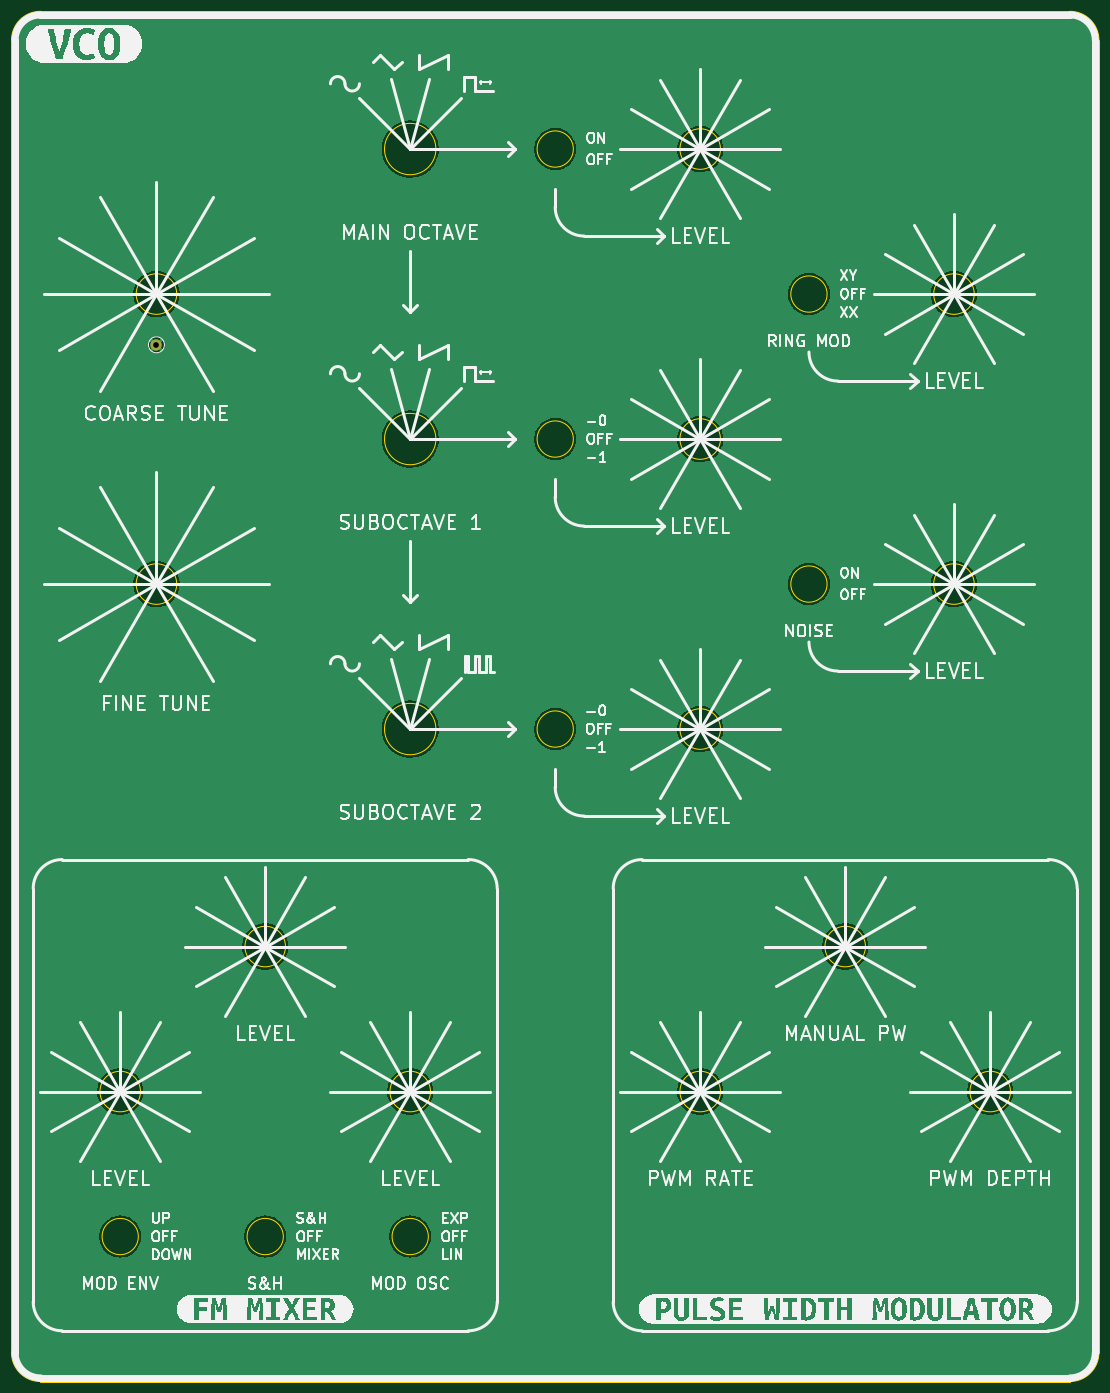
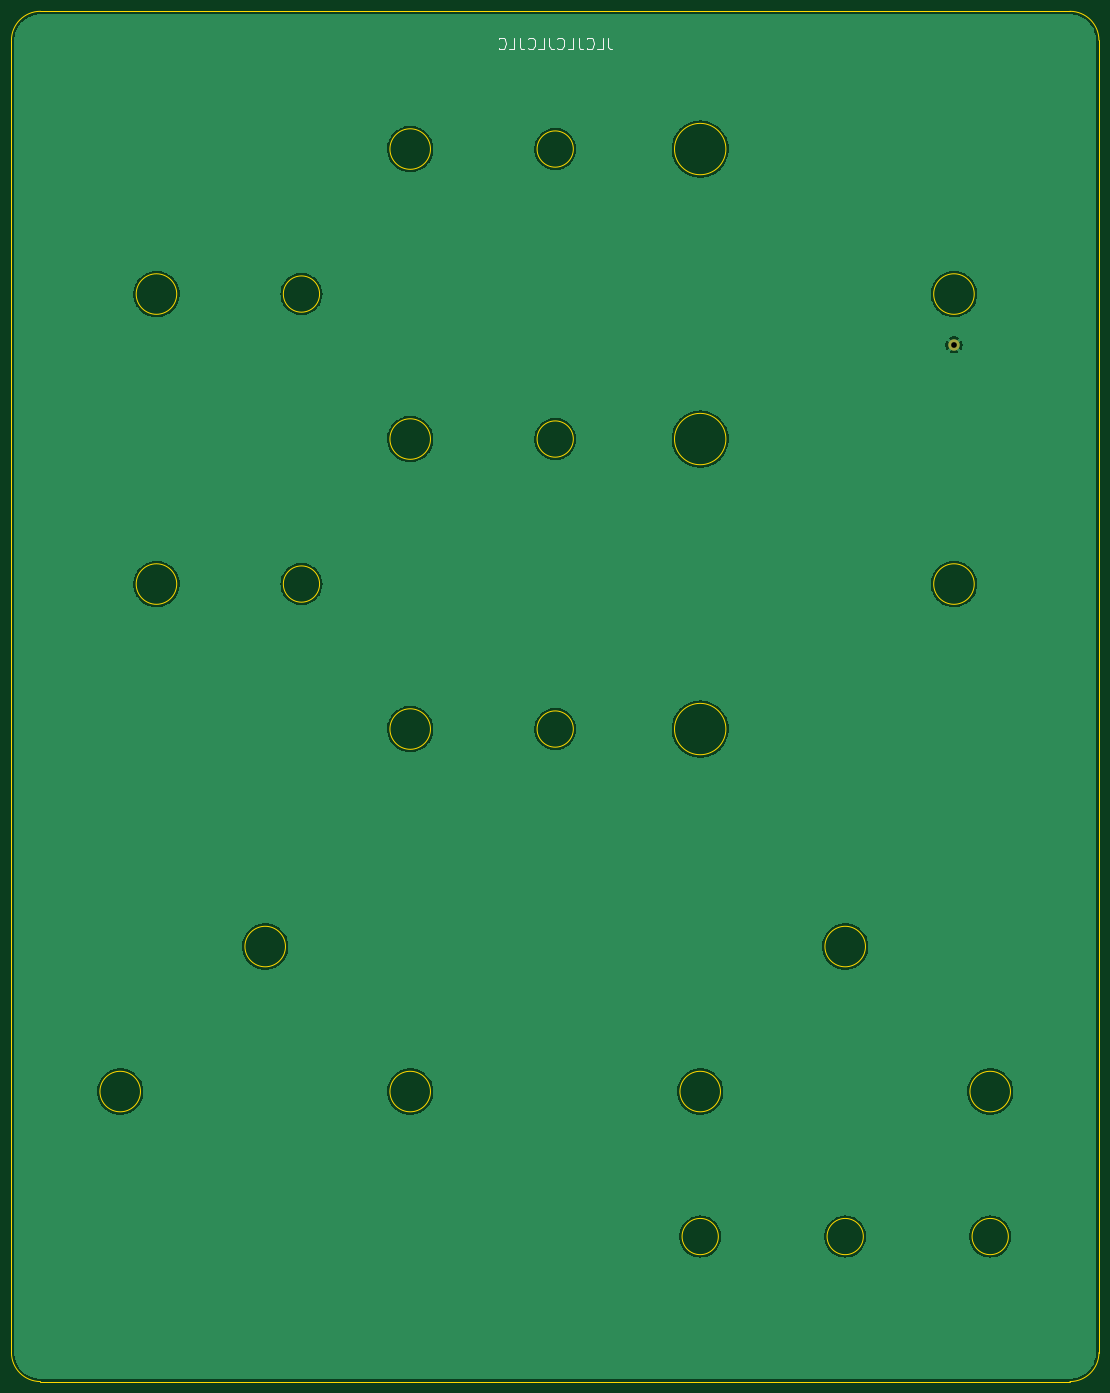
Circuit board: 11 layer files. Board 190.5 x 240.0 mm.
- bottom_copper: main_VCO_pcb_panel-B_Cu.gbl (112465 bytes)
- bottom_mask: main_VCO_pcb_panel-B_Mask.gbs (578 bytes)
- paste: main_VCO_pcb_panel-B_Paste.gbp (524 bytes)
- bottom_silk: main_VCO_pcb_panel-B_Silkscreen.gbo (3105 bytes)
- outline: main_VCO_pcb_panel-Edge_Cuts.gm1 (3048 bytes)
- top_copper: main_VCO_pcb_panel-F_Cu.gtl (112465 bytes)
- top_mask: main_VCO_pcb_panel-F_Mask.gts (578 bytes)
- paste: main_VCO_pcb_panel-F_Paste.gtp (524 bytes)
- top_silk: main_VCO_pcb_panel-F_Silkscreen.gto (82467 bytes)
- drill: main_VCO_pcb_panel-NPTH.drl (302 bytes)
- drill: main_VCO_pcb_panel-PTH.drl (375 bytes)

=== bottom_copper: main_VCO_pcb_panel-B_Cu.gbl (112465 bytes, source omitted) ===
=== bottom_mask: main_VCO_pcb_panel-B_Mask.gbs ===
G04 #@! TF.GenerationSoftware,KiCad,Pcbnew,6.0.5+dfsg-1~bpo11+1*
G04 #@! TF.CreationDate,2022-08-10T11:55:54+00:00*
G04 #@! TF.ProjectId,main_VCO_pcb_panel,6d61696e-5f56-4434-9f5f-7063625f7061,0*
G04 #@! TF.SameCoordinates,Original*
G04 #@! TF.FileFunction,Soldermask,Bot*
G04 #@! TF.FilePolarity,Negative*
%FSLAX46Y46*%
G04 Gerber Fmt 4.6, Leading zero omitted, Abs format (unit mm)*
G04 Created by KiCad (PCBNEW 6.0.5+dfsg-1~bpo11+1) date 2022-08-10 11:55:54*
%MOMM*%
%LPD*%
G01*
G04 APERTURE LIST*
%ADD10C,2.000000*%
G04 APERTURE END LIST*
D10*
X141605000Y-81915000D03*
M02*

=== paste: main_VCO_pcb_panel-B_Paste.gbp ===
G04 #@! TF.GenerationSoftware,KiCad,Pcbnew,6.0.5+dfsg-1~bpo11+1*
G04 #@! TF.CreationDate,2022-08-10T11:55:54+00:00*
G04 #@! TF.ProjectId,main_VCO_pcb_panel,6d61696e-5f56-4434-9f5f-7063625f7061,0*
G04 #@! TF.SameCoordinates,Original*
G04 #@! TF.FileFunction,Paste,Bot*
G04 #@! TF.FilePolarity,Positive*
%FSLAX46Y46*%
G04 Gerber Fmt 4.6, Leading zero omitted, Abs format (unit mm)*
G04 Created by KiCad (PCBNEW 6.0.5+dfsg-1~bpo11+1) date 2022-08-10 11:55:54*
%MOMM*%
%LPD*%
G01*
G04 APERTURE LIST*
G04 APERTURE END LIST*
M02*

=== bottom_silk: main_VCO_pcb_panel-B_Silkscreen.gbo ===
G04 #@! TF.GenerationSoftware,KiCad,Pcbnew,6.0.5+dfsg-1~bpo11+1*
G04 #@! TF.CreationDate,2022-08-10T11:55:54+00:00*
G04 #@! TF.ProjectId,main_VCO_pcb_panel,6d61696e-5f56-4434-9f5f-7063625f7061,0*
G04 #@! TF.SameCoordinates,Original*
G04 #@! TF.FileFunction,Legend,Bot*
G04 #@! TF.FilePolarity,Positive*
%FSLAX46Y46*%
G04 Gerber Fmt 4.6, Leading zero omitted, Abs format (unit mm)*
G04 Created by KiCad (PCBNEW 6.0.5+dfsg-1~bpo11+1) date 2022-08-10 11:55:54*
%MOMM*%
%LPD*%
G01*
G04 APERTURE LIST*
%ADD10C,0.200000*%
%ADD11C,2.000000*%
G04 APERTURE END LIST*
D10*
X202216904Y-28114761D02*
X202216904Y-29543333D01*
X202121666Y-29829047D01*
X201931190Y-30019523D01*
X201645476Y-30114761D01*
X201455000Y-30114761D01*
X204121666Y-30114761D02*
X203169285Y-30114761D01*
X203169285Y-28114761D01*
X205931190Y-29924285D02*
X205835952Y-30019523D01*
X205550238Y-30114761D01*
X205359761Y-30114761D01*
X205074047Y-30019523D01*
X204883571Y-29829047D01*
X204788333Y-29638571D01*
X204693095Y-29257619D01*
X204693095Y-28971904D01*
X204788333Y-28590952D01*
X204883571Y-28400476D01*
X205074047Y-28210000D01*
X205359761Y-28114761D01*
X205550238Y-28114761D01*
X205835952Y-28210000D01*
X205931190Y-28305238D01*
X207359761Y-28114761D02*
X207359761Y-29543333D01*
X207264523Y-29829047D01*
X207074047Y-30019523D01*
X206788333Y-30114761D01*
X206597857Y-30114761D01*
X209264523Y-30114761D02*
X208312142Y-30114761D01*
X208312142Y-28114761D01*
X211074047Y-29924285D02*
X210978809Y-30019523D01*
X210693095Y-30114761D01*
X210502619Y-30114761D01*
X210216904Y-30019523D01*
X210026428Y-29829047D01*
X209931190Y-29638571D01*
X209835952Y-29257619D01*
X209835952Y-28971904D01*
X209931190Y-28590952D01*
X210026428Y-28400476D01*
X210216904Y-28210000D01*
X210502619Y-28114761D01*
X210693095Y-28114761D01*
X210978809Y-28210000D01*
X211074047Y-28305238D01*
X212502619Y-28114761D02*
X212502619Y-29543333D01*
X212407380Y-29829047D01*
X212216904Y-30019523D01*
X211931190Y-30114761D01*
X211740714Y-30114761D01*
X214407380Y-30114761D02*
X213455000Y-30114761D01*
X213455000Y-28114761D01*
X216216904Y-29924285D02*
X216121666Y-30019523D01*
X215835952Y-30114761D01*
X215645476Y-30114761D01*
X215359761Y-30019523D01*
X215169285Y-29829047D01*
X215074047Y-29638571D01*
X214978809Y-29257619D01*
X214978809Y-28971904D01*
X215074047Y-28590952D01*
X215169285Y-28400476D01*
X215359761Y-28210000D01*
X215645476Y-28114761D01*
X215835952Y-28114761D01*
X216121666Y-28210000D01*
X216216904Y-28305238D01*
X217645476Y-28114761D02*
X217645476Y-29543333D01*
X217550238Y-29829047D01*
X217359761Y-30019523D01*
X217074047Y-30114761D01*
X216883571Y-30114761D01*
X219550238Y-30114761D02*
X218597857Y-30114761D01*
X218597857Y-28114761D01*
X221359761Y-29924285D02*
X221264523Y-30019523D01*
X220978809Y-30114761D01*
X220788333Y-30114761D01*
X220502619Y-30019523D01*
X220312142Y-29829047D01*
X220216904Y-29638571D01*
X220121666Y-29257619D01*
X220121666Y-28971904D01*
X220216904Y-28590952D01*
X220312142Y-28400476D01*
X220502619Y-28210000D01*
X220788333Y-28114761D01*
X220978809Y-28114761D01*
X221264523Y-28210000D01*
X221359761Y-28305238D01*
%LPC*%
D11*
X141605000Y-81915000D03*
M02*

=== outline: main_VCO_pcb_panel-Edge_Cuts.gm1 ===
G04 #@! TF.GenerationSoftware,KiCad,Pcbnew,6.0.5+dfsg-1~bpo11+1*
G04 #@! TF.CreationDate,2022-08-10T11:55:54+00:00*
G04 #@! TF.ProjectId,main_VCO_pcb_panel,6d61696e-5f56-4434-9f5f-7063625f7061,0*
G04 #@! TF.SameCoordinates,Original*
G04 #@! TF.FileFunction,Profile,NP*
%FSLAX46Y46*%
G04 Gerber Fmt 4.6, Leading zero omitted, Abs format (unit mm)*
G04 Created by KiCad (PCBNEW 6.0.5+dfsg-1~bpo11+1) date 2022-08-10 11:55:54*
%MOMM*%
%LPD*%
G01*
G04 APERTURE LIST*
G04 #@! TA.AperFunction,Profile*
%ADD10C,0.150000*%
G04 #@! TD*
G04 #@! TA.AperFunction,Profile*
%ADD11C,0.100000*%
G04 #@! TD*
G04 APERTURE END LIST*
D10*
X138430000Y-238125000D02*
G75*
G03*
X138430000Y-238125000I-3175000J0D01*
G01*
X189230000Y-238125000D02*
G75*
G03*
X189230000Y-238125000I-3175000J0D01*
G01*
X190555000Y-149225000D02*
G75*
G03*
X190555000Y-149225000I-4500000J0D01*
G01*
X163830000Y-238125000D02*
G75*
G03*
X163830000Y-238125000I-3175000J0D01*
G01*
X190555000Y-47625000D02*
G75*
G03*
X190555000Y-47625000I-4500000J0D01*
G01*
X291205000Y-212725000D02*
G75*
G03*
X291205000Y-212725000I-3550000J0D01*
G01*
D11*
X301625000Y-263525000D02*
G75*
G03*
X306705000Y-258445000I0J5080000D01*
G01*
X116205000Y-258445000D02*
X116205000Y-28575000D01*
D10*
X284855000Y-73025000D02*
G75*
G03*
X284855000Y-73025000I-3550000J0D01*
G01*
X138805000Y-212725000D02*
G75*
G03*
X138805000Y-212725000I-3550000J0D01*
G01*
D11*
X116205000Y-258445000D02*
G75*
G03*
X121285000Y-263525000I5080000J0D01*
G01*
D10*
X240405000Y-98425000D02*
G75*
G03*
X240405000Y-98425000I-3550000J0D01*
G01*
X145155000Y-123825000D02*
G75*
G03*
X145155000Y-123825000I-3550000J0D01*
G01*
X240405000Y-212725000D02*
G75*
G03*
X240405000Y-212725000I-3550000J0D01*
G01*
X145155000Y-73025000D02*
G75*
G03*
X145155000Y-73025000I-3550000J0D01*
G01*
X259080000Y-123825000D02*
G75*
G03*
X259080000Y-123825000I-3175000J0D01*
G01*
X190555000Y-98425000D02*
G75*
G03*
X190555000Y-98425000I-4500000J0D01*
G01*
X189605000Y-212725000D02*
G75*
G03*
X189605000Y-212725000I-3550000J0D01*
G01*
D11*
X121285000Y-23495000D02*
X301625000Y-23495000D01*
D10*
X164205000Y-187325000D02*
G75*
G03*
X164205000Y-187325000I-3550000J0D01*
G01*
D11*
X306705000Y-28575000D02*
X306705000Y-258445000D01*
X301625000Y-263525000D02*
X121285000Y-263525000D01*
D10*
X214630000Y-149225000D02*
G75*
G03*
X214630000Y-149225000I-3175000J0D01*
G01*
X265805000Y-187325000D02*
G75*
G03*
X265805000Y-187325000I-3550000J0D01*
G01*
X284855000Y-123825000D02*
G75*
G03*
X284855000Y-123825000I-3550000J0D01*
G01*
D11*
X121285000Y-23495000D02*
G75*
G03*
X116205000Y-28575000I0J-5080000D01*
G01*
D10*
X214630000Y-98425000D02*
G75*
G03*
X214630000Y-98425000I-3175000J0D01*
G01*
D11*
X306705000Y-28575000D02*
G75*
G03*
X301625000Y-23495000I-5080000J0D01*
G01*
D10*
X240405000Y-149225000D02*
G75*
G03*
X240405000Y-149225000I-3550000J0D01*
G01*
X259080000Y-73025000D02*
G75*
G03*
X259080000Y-73025000I-3175000J0D01*
G01*
X240405000Y-47625000D02*
G75*
G03*
X240405000Y-47625000I-3550000J0D01*
G01*
X214630000Y-47625000D02*
G75*
G03*
X214630000Y-47625000I-3175000J0D01*
G01*
M02*

=== top_copper: main_VCO_pcb_panel-F_Cu.gtl (112465 bytes, source omitted) ===
=== top_mask: main_VCO_pcb_panel-F_Mask.gts ===
G04 #@! TF.GenerationSoftware,KiCad,Pcbnew,6.0.5+dfsg-1~bpo11+1*
G04 #@! TF.CreationDate,2022-08-10T11:55:54+00:00*
G04 #@! TF.ProjectId,main_VCO_pcb_panel,6d61696e-5f56-4434-9f5f-7063625f7061,0*
G04 #@! TF.SameCoordinates,Original*
G04 #@! TF.FileFunction,Soldermask,Top*
G04 #@! TF.FilePolarity,Negative*
%FSLAX46Y46*%
G04 Gerber Fmt 4.6, Leading zero omitted, Abs format (unit mm)*
G04 Created by KiCad (PCBNEW 6.0.5+dfsg-1~bpo11+1) date 2022-08-10 11:55:54*
%MOMM*%
%LPD*%
G01*
G04 APERTURE LIST*
%ADD10C,2.000000*%
G04 APERTURE END LIST*
D10*
X141605000Y-81915000D03*
M02*

=== paste: main_VCO_pcb_panel-F_Paste.gtp ===
G04 #@! TF.GenerationSoftware,KiCad,Pcbnew,6.0.5+dfsg-1~bpo11+1*
G04 #@! TF.CreationDate,2022-08-10T11:55:54+00:00*
G04 #@! TF.ProjectId,main_VCO_pcb_panel,6d61696e-5f56-4434-9f5f-7063625f7061,0*
G04 #@! TF.SameCoordinates,Original*
G04 #@! TF.FileFunction,Paste,Top*
G04 #@! TF.FilePolarity,Positive*
%FSLAX46Y46*%
G04 Gerber Fmt 4.6, Leading zero omitted, Abs format (unit mm)*
G04 Created by KiCad (PCBNEW 6.0.5+dfsg-1~bpo11+1) date 2022-08-10 11:55:54*
%MOMM*%
%LPD*%
G01*
G04 APERTURE LIST*
G04 APERTURE END LIST*
M02*

=== top_silk: main_VCO_pcb_panel-F_Silkscreen.gto (82467 bytes, source omitted) ===
=== drill: main_VCO_pcb_panel-NPTH.drl ===
M48
; DRILL file {KiCad 6.0.5+dfsg-1~bpo11+1} date Wed Aug 10 11:55:54 2022
; FORMAT={-:-/ absolute / metric / decimal}
; #@! TF.CreationDate,2022-08-10T11:55:54+00:00
; #@! TF.GenerationSoftware,Kicad,Pcbnew,6.0.5+dfsg-1~bpo11+1
; #@! TF.FileFunction,NonPlated,1,2,NPTH
FMAT,2
METRIC
%
G90
G05
T0
M30

=== drill: main_VCO_pcb_panel-PTH.drl ===
M48
; DRILL file {KiCad 6.0.5+dfsg-1~bpo11+1} date Wed Aug 10 11:55:54 2022
; FORMAT={-:-/ absolute / metric / decimal}
; #@! TF.CreationDate,2022-08-10T11:55:54+00:00
; #@! TF.GenerationSoftware,Kicad,Pcbnew,6.0.5+dfsg-1~bpo11+1
; #@! TF.FileFunction,Plated,1,2,PTH
FMAT,2
METRIC
; #@! TA.AperFunction,Plated,PTH,ComponentDrill
T1C1.000
%
G90
G05
T1
X141.605Y-81.915
T0
M30

